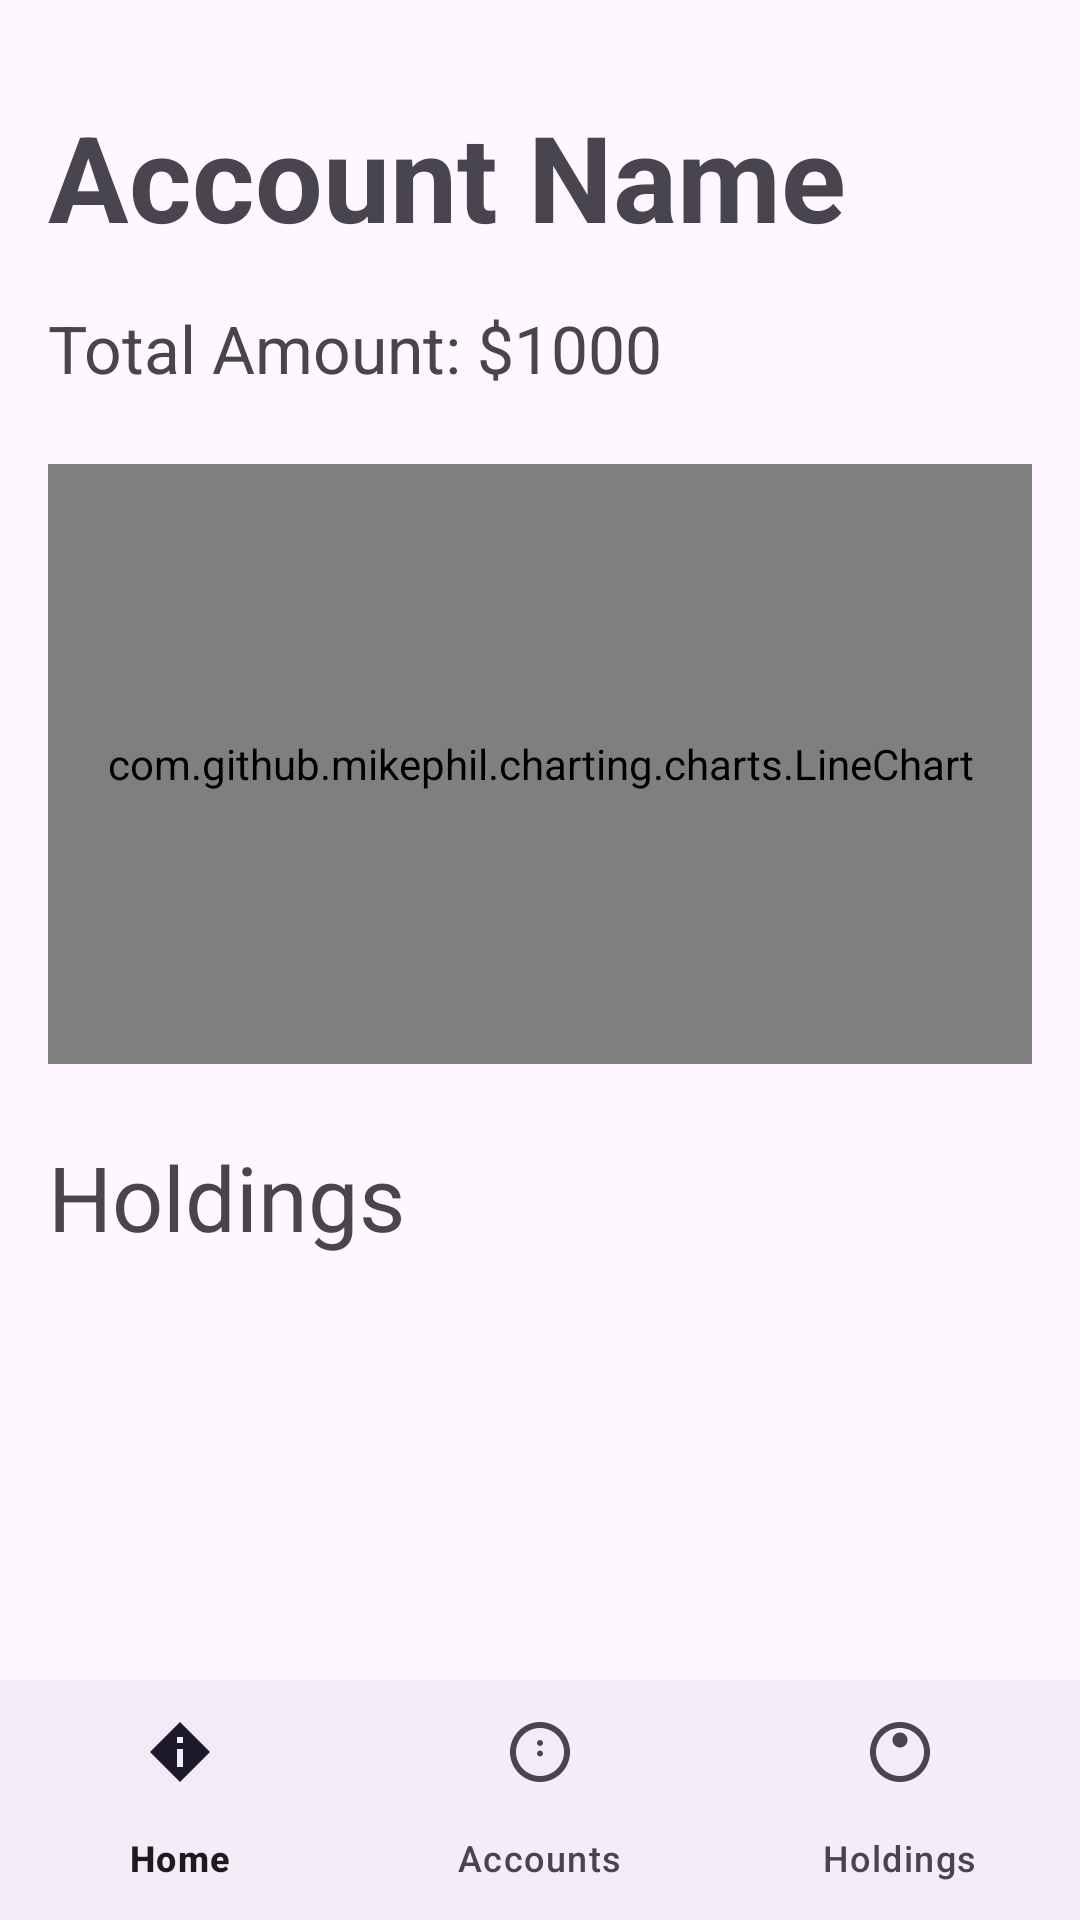

Here is an Android app screen rendered from its layout file. Give the layout XML and the strings, colors and styles it references.
<!-- AndroidManifest.xml: application theme Theme.Groupprojectgroup8 -->
<!-- res/layout/activity_account_details_page.xml -->
<?xml version="1.0" encoding="utf-8"?>
<androidx.constraintlayout.widget.ConstraintLayout
    xmlns:android="http://schemas.android.com/apk/res/android"
    xmlns:app="http://schemas.android.com/apk/res-auto"
    xmlns:tools="http://schemas.android.com/tools"
    android:layout_width="match_parent"
    android:layout_height="match_parent"
    tools:context=".AccountDetailsPage">

    
    <TextView
        android:id="@+id/accountNameTextView"
        android:layout_width="0dp"
        android:layout_height="wrap_content"
        android:text="Account Name"
        android:textSize="40sp"
        android:textStyle="bold"
        app:layout_constraintTop_toTopOf="parent"
        app:layout_constraintStart_toStartOf="parent"
        app:layout_constraintEnd_toEndOf="parent"
        android:layout_marginTop="32dp"
        android:layout_marginStart="16dp"
        android:layout_marginEnd="16dp" />

    
    <TextView
        android:id="@+id/totalAmountTextView"
        android:layout_width="0dp"
        android:layout_height="wrap_content"
        android:text="Total Amount: $1000"
        android:textSize="22sp"
        app:layout_constraintTop_toBottomOf="@+id/accountNameTextView"
        app:layout_constraintStart_toStartOf="parent"
        app:layout_constraintEnd_toEndOf="parent"
        android:layout_marginTop="16dp"
        android:layout_marginStart="16dp"
        android:layout_marginEnd="16dp" />

    
    <com.github.mikephil.charting.charts.LineChart
        android:id="@+id/lineChart"
        android:layout_width="0dp"
        android:layout_height="200dp"
        app:layout_constraintTop_toBottomOf="@+id/totalAmountTextView"
        app:layout_constraintStart_toStartOf="parent"
        app:layout_constraintEnd_toEndOf="parent"
        android:layout_marginTop="24dp"
        android:layout_marginStart="16dp"
        android:layout_marginEnd="16dp" />

    <TextView
        android:id="@+id/HoldingsTitle"
        android:layout_width="wrap_content"
        android:layout_height="wrap_content"
        android:textSize="30sp"
        android:text="Holdings"
        app:layout_constraintTop_toBottomOf="@+id/lineChart"
        app:layout_constraintStart_toStartOf="parent"
        android:layout_marginTop="24dp"
        android:layout_marginStart="16dp" />

    <androidx.recyclerview.widget.RecyclerView
        android:id="@+id/accountHoldingsRecyclerView"
        android:layout_width="0dp"
        android:layout_height="0dp"
        app:layout_constraintTop_toBottomOf="@+id/HoldingsTitle"
        app:layout_constraintStart_toStartOf="parent"
        app:layout_constraintEnd_toEndOf="parent"
        app:layout_constraintBottom_toTopOf="@+id/bottomNavigationView"
        android:layout_marginTop="16dp"/>

    
    <com.google.android.material.bottomnavigation.BottomNavigationView
        android:id="@+id/bottomNavigationView"
        android:layout_width="0dp"
        android:layout_height="wrap_content"
        app:layout_constraintBottom_toBottomOf="parent"
        app:layout_constraintStart_toStartOf="parent"
        app:layout_constraintEnd_toEndOf="parent"
        app:menu="@menu/bottom_navigation_menu"
        android:layout_marginStart="0dp"
        android:layout_marginEnd="0dp"
        android:layout_marginTop="32dp" />

</androidx.constraintlayout.widget.ConstraintLayout>
<!-- resources referenced by this layout -->
<resources>
  <style name="Theme.Groupprojectgroup8" parent="Base.Theme.Groupprojectgroup8" />
  <style name="Base.Theme.Groupprojectgroup8" parent="Theme.Material3.DayNight.NoActionBar">
          
          
      </style>
</resources>
